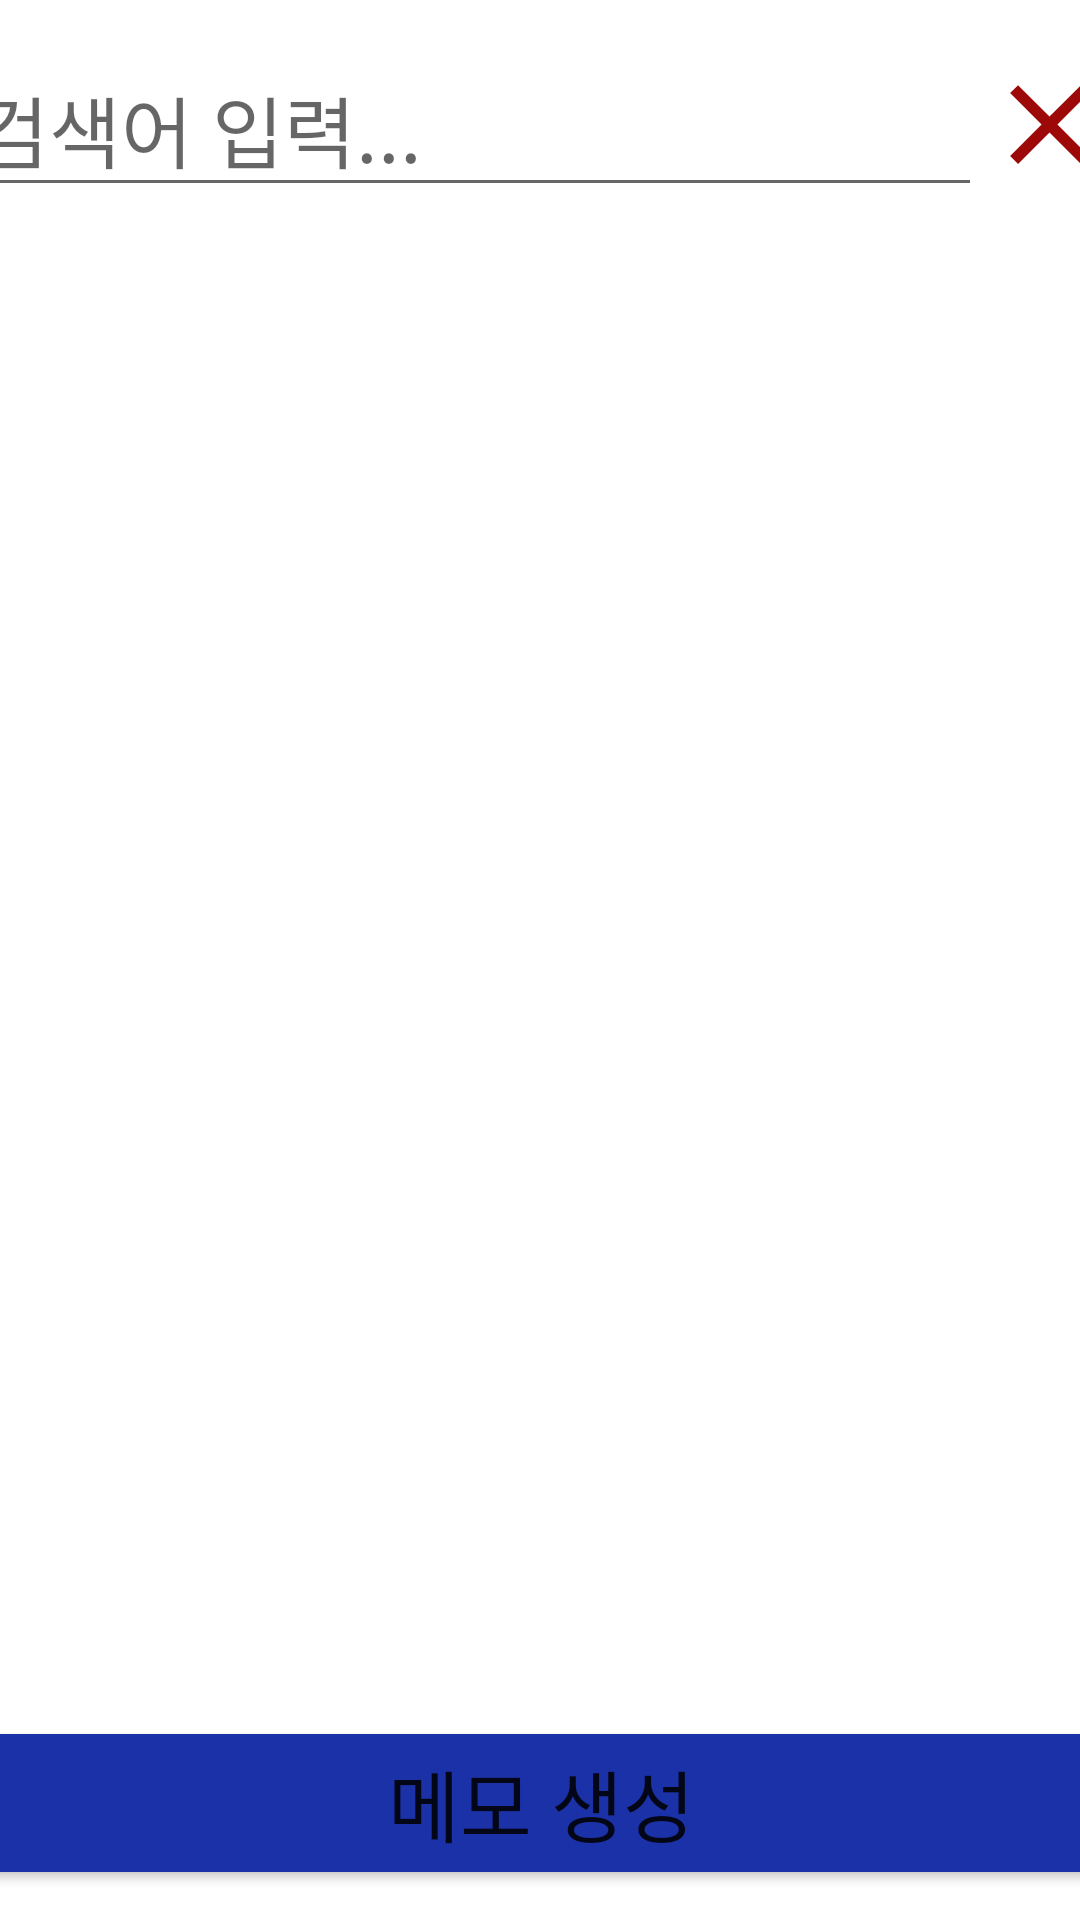

This screen was rendered from an Android layout file. Write that file and the resources it references.
<!-- AndroidManifest.xml: application theme Theme.Memo2App -->
<!-- res/layout/activity_main.xml -->
<?xml version="1.0" encoding="utf-8"?>
<androidx.constraintlayout.widget.ConstraintLayout xmlns:android="http://schemas.android.com/apk/res/android"
    xmlns:app="http://schemas.android.com/apk/res-auto"
    xmlns:tools="http://schemas.android.com/tools"
    android:layout_width="match_parent"
    android:layout_height="match_parent"
    tools:context=".MainActivity">

    <RelativeLayout
        android:layout_width="404dp"
        android:layout_height="636dp"
        app:layout_constraintBottom_toBottomOf="parent"
        app:layout_constraintEnd_toEndOf="parent"
        app:layout_constraintStart_toStartOf="parent"
        app:layout_constraintTop_toTopOf="parent"
        app:layout_constraintVertical_bias="1.0">

        <LinearLayout
            android:id="@+id/layoutTop"
            android:layout_width="match_parent"
            android:layout_height="wrap_content"
            android:layout_alignParentTop="true"
            android:layout_marginStart="10dp"
            android:layout_marginTop="10dp"
            android:layout_marginEnd="10dp"
            android:layout_marginBottom="10dp"
            android:orientation="horizontal">

            <EditText
                android:id="@+id/editSearch"
                android:layout_width="0dp"
                android:layout_height="wrap_content"
                android:layout_gravity="center_vertical"
                android:layout_weight="4"
                android:ems="10"
                android:hint="검색어 입력..."
                android:inputType="textPersonName"
                android:textSize="26sp" />

            <ImageView
                android:id="@+id/imgSearch"
                android:layout_width="45dp"
                android:layout_height="45dp"
                android:layout_gravity="center_vertical"
                android:visibility="gone"
                app:srcCompat="@drawable/baseline_search_24" />

            <ImageView
                android:id="@+id/imgDelete"
                android:layout_width="45dp"
                android:layout_height="45dp"
                android:layout_gravity="center_vertical"
                app:srcCompat="@drawable/baseline_close_24" />

        </LinearLayout>

        <Button
            android:id="@+id/btnAdd"
            android:layout_width="match_parent"
            android:layout_height="wrap_content"
            android:layout_alignWithParentIfMissing="false"
            android:layout_alignParentStart="false"
            android:layout_alignParentRight="false"
            android:layout_alignParentBottom="true"
            android:layout_centerHorizontal="false"
            android:layout_marginStart="10dp"
            android:layout_marginTop="10dp"
            android:layout_marginEnd="10dp"
            android:layout_marginBottom="10dp"
            android:backgroundTint="#1B31A8"
            android:padding="10dp"
            android:text="메모 생성"
            android:textSize="26sp" />

        <androidx.recyclerview.widget.RecyclerView
            android:id="@+id/recyclerView"
            android:layout_width="match_parent"
            android:layout_height="match_parent"
            android:layout_above="@id/btnAdd"
            android:layout_below="@id/layoutTop" />
    </RelativeLayout>
</androidx.constraintlayout.widget.ConstraintLayout>
<!-- resources referenced by this layout -->
<resources>
  <!-- drawable baseline_close_24 (drawable) -->
  <vector android:height="24dp" android:tint="#9D0808"
      android:viewportHeight="24" android:viewportWidth="24"
      android:width="24dp" xmlns:android="http://schemas.android.com/apk/res/android">
      <path android:fillColor="@android:color/white" android:pathData="M19,6.41L17.59,5 12,10.59 6.41,5 5,6.41 10.59,12 5,17.59 6.41,19 12,13.41 17.59,19 19,17.59 13.41,12z"/>
  </vector>
  <!-- drawable baseline_search_24 (drawable) -->
  <vector android:height="24dp" android:tint="#071669"
      android:viewportHeight="24" android:viewportWidth="24"
      android:width="24dp" xmlns:android="http://schemas.android.com/apk/res/android">
      <path android:fillColor="@android:color/white" android:pathData="M15.5,14h-0.79l-0.28,-0.27C15.41,12.59 16,11.11 16,9.5 16,5.91 13.09,3 9.5,3S3,5.91 3,9.5 5.91,16 9.5,16c1.61,0 3.09,-0.59 4.23,-1.57l0.27,0.28v0.79l5,4.99L20.49,19l-4.99,-5zM9.5,14C7.01,14 5,11.99 5,9.5S7.01,5 9.5,5 14,7.01 14,9.5 11.99,14 9.5,14z"/>
  </vector>
  <style name="Theme.Memo2App" parent="Theme.MaterialComponents.DayNight.DarkActionBar">
          
          <item name="colorPrimary">@color/purple_500</item>
          <item name="colorPrimaryVariant">@color/purple_700</item>
          <item name="colorOnPrimary">@color/white</item>
          <item name="windowNoTitle">true</item>
          
          <item name="colorSecondary">@color/teal_200</item>
          <item name="colorSecondaryVariant">@color/teal_700</item>
          <item name="colorOnSecondary">@color/black</item>
          
          <item name="android:statusBarColor">?attr/colorPrimaryVariant</item>
          
      </style>
  <!-- not gathered from this repository: default colours our renderer supplied (Android Studio template values) -->
  <color name="purple_500">#FF6200EE</color>
  <color name="purple_700">#FF3700B3</color>
  <color name="teal_200">#FF03DAC5</color>
  <color name="teal_700">#FF018786</color>
  <color name="black">#FF000000</color>
  <color name="white">#FFFFFFFF</color>
</resources>
